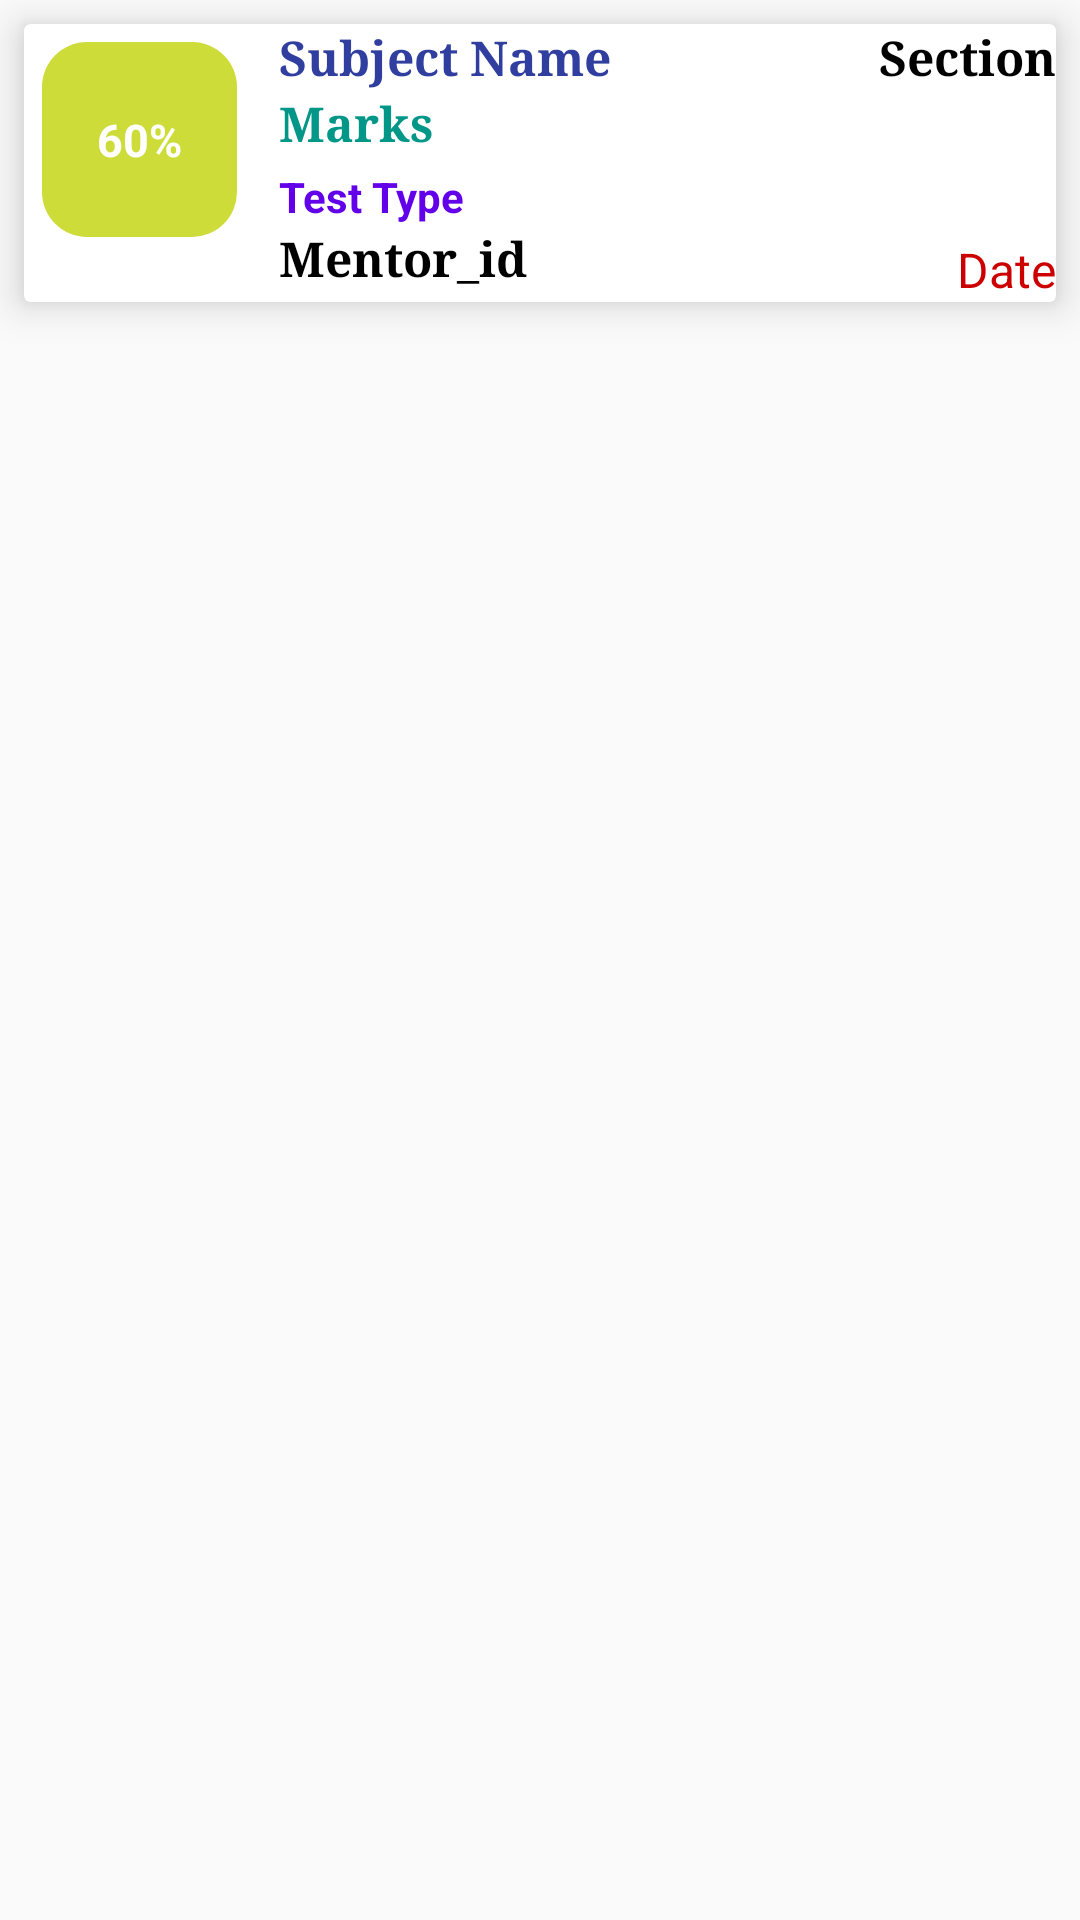

Reconstruct the res/layout file that produces this screen, plus the resources it refers to.
<!-- AndroidManifest.xml: application theme AppTheme -->
<!-- res/layout/custom_mark.xml -->
<?xml version="1.0" encoding="utf-8"?>
<RelativeLayout xmlns:android="http://schemas.android.com/apk/res/android"
                xmlns:app="http://schemas.android.com/apk/res-auto"
                android:id="@+id/rel1"
                android:layout_width="match_parent"
                android:layout_height="wrap_content">

    <android.support.v7.widget.CardView
        android:layout_width="match_parent"
        android:layout_height="wrap_content"
        android:layout_margin="@dimen/margin_start"
        app:cardCornerRadius="@dimen/cardview_default_radius"
        app:cardElevation="@dimen/margin_start"
        >

        <RelativeLayout
            android:layout_width="match_parent"
            android:layout_height="wrap_content"
            android:orientation="vertical">

            <TextView
                android:id="@+id/percentage"
                android:layout_width="65dp"
                android:layout_height="65dp"
                android:background="@drawable/circular_textview"
                android:gravity="center"
                android:text="60%"
                android:layout_margin="6dp"
                android:textColor="@android:color/white"
                android:textSize="@dimen/text_size"
                android:textStyle="bold"/>

            <TextView
                android:id="@+id/sub_name"
                android:layout_width="wrap_content"
                android:layout_height="wrap_content"
                android:layout_marginStart="@dimen/margin_start"
                android:fontFamily="times new roman"
                android:text="Subject Name"
                android:layout_toEndOf="@id/percentage"
                android:textColor="@color/colorPrimaryDark"
                android:textSize="16sp"
                android:textStyle="bold"/>
            <TextView
                android:id="@+id/section"
                android:layout_width="wrap_content"
                android:layout_height="wrap_content"
                android:layout_marginStart="@dimen/margin_start"
                android:fontFamily="times new roman"
                android:text="Section"
                android:layout_alignParentEnd="true"
                android:textColor="@android:color/black"
                android:textSize="16sp"
                android:textStyle="bold"/>

            <TextView
                android:id="@+id/test_type"
                android:layout_width="wrap_content"
                android:layout_height="wrap_content"
                android:layout_below="@id/marks"
                android:layout_marginStart="@dimen/margin_start"
                android:layout_marginTop="4dp"
                android:layout_toEndOf="@id/percentage"
                android:text="Test Type"
                android:textColor="#6200EA"
                android:textStyle="bold"
                android:textSize="14sp"
                />


            <TextView
                android:id="@+id/date"
                android:layout_width="wrap_content"
                android:layout_height="wrap_content"
                android:layout_alignParentEnd="true"
                android:layout_below="@id/test_type"
                android:layout_marginTop="4dp"
                android:text="Date"
                android:textColor="@android:color/holo_red_dark"
                android:textSize="16sp"/>

            <TextView
                android:id="@+id/marks"
                android:layout_width="wrap_content"
                android:layout_height="wrap_content"
                android:layout_below="@id/sub_name"
                android:layout_marginStart="@dimen/margin_start"
                android:layout_toEndOf="@id/percentage"
                android:fontFamily="times new roman"
                android:text="Marks"
                android:textColor="#009688"
                android:textSize="16sp"
                android:textStyle="bold"/>
            <TextView
                android:id="@+id/mentor_id"
                android:layout_width="wrap_content"
                android:layout_height="wrap_content"
                android:layout_below="@id/test_type"
                android:layout_marginStart="@dimen/margin_start"
                android:layout_toEndOf="@id/percentage"
                android:fontFamily="times new roman"
                android:text="Mentor_id"
                android:textColor="@android:color/black"
                android:textSize="16sp"
                android:textStyle="bold"/>
        </RelativeLayout>

    </android.support.v7.widget.CardView>

</RelativeLayout>
<!-- resources referenced by this layout -->
<resources>
  <color name="colorPrimaryDark">#303F9F</color>
  <dimen name="margin_start">8dp</dimen>
  <dimen name="text_size">15sp</dimen>
  <!-- drawable circular_textview (drawable) -->
  <?xml version="1.0" encoding="utf-8"?>
  <shape xmlns:android="http://schemas.android.com/apk/res/android">
  
      <solid
          android:color="#CDDC39" />
  
      <size
          android:width="20dp"
          android:height="20dp" />
  
      <corners
          android:bottomLeftRadius="15dp"
          android:bottomRightRadius="15dp"
          android:topLeftRadius="15dp"
          android:topRightRadius="15dp" />
  
  </shape>
  <style name="AppTheme" parent="Theme.AppCompat.Light.NoActionBar">
          
          <item name="colorPrimary">@color/colorPrimary</item>
          <item name="colorPrimaryDark">@color/colorPrimaryDark</item>
          <item name="colorAccent">@color/colorAccent</item>
          <item name="textInputStyle">@style/Widget.Design.TextInputLayout</item>
          <item name="cardViewStyle">@style/CardView</item>
         </style>
  <color name="colorPrimary">#009688</color>
  <color name="colorAccent">#FF4081</color>
</resources>
